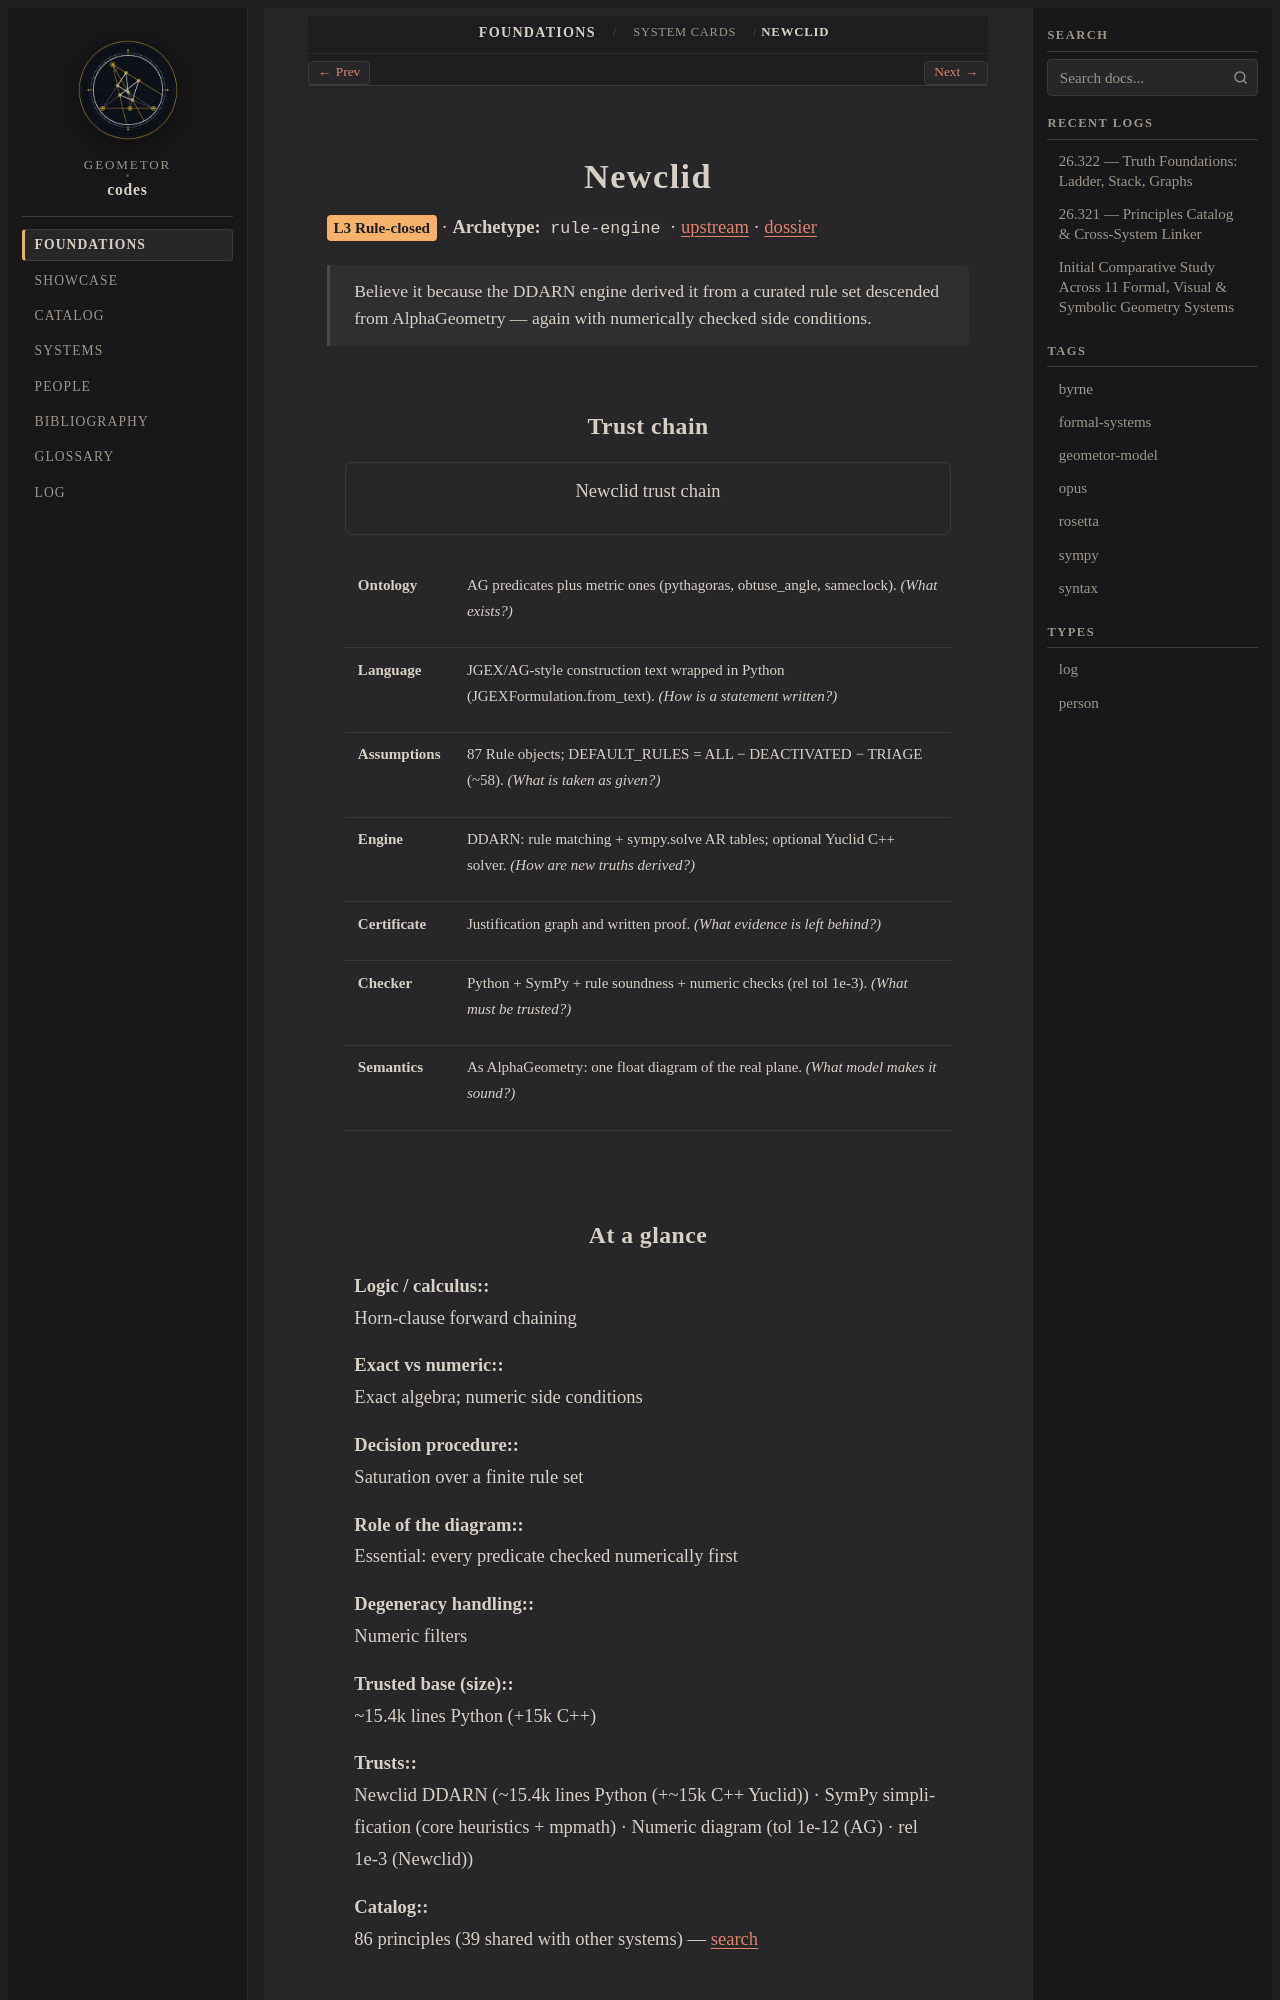

repository: geometor/codes · page: foundations/cards/newclid.html · generator: sphinx

.. role:: raw-html(raw)
   :format: html

.. _card-newclid:

Newclid
=======

:raw-html:`<span class="codes-status" style="background:#f6b26b">L3 Rule-closed</span>` · **Archetype:** ``rule-engine`` · `upstream <https://github.com/LMCRC/Newclid>`__ · :doc:`dossier </systems/alphageometry-newclid>`

.. epigraph::

   Believe it because the DDARN engine derived it from a curated rule set descended from AlphaGeometry — again with numerically checked side conditions.
